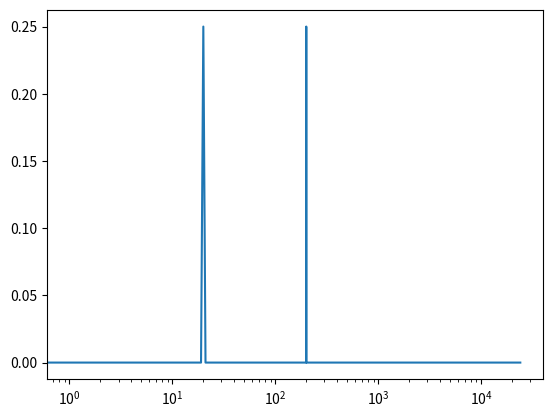

The script that saved this image: (Note: this script raises an exception after producing the figure.)
import numpy as np
import matplotlib.pyplot as plt
import scipy.signal as sg

fs = 48e3
frequency1 = 20
frequency2 = 200
signalLength = 1 # in seconds
timeArray = np.arange(0, signalLength, 1/fs)

print(timeArray.size)

signalA = np.sin(timeArray * 2 * np.pi * frequency1)
signalB = np.sin(timeArray * 2 * np.pi * frequency2)
signalOutput = signalA + signalB

powerSpectrum = np.square(np.abs(np.fft.rfft(signalOutput))/ len(timeArray))
frequencyArray = np.linspace(0, fs/2, len(powerSpectrum))

peaks = sg.find_peaks(powerSpectrum, threshold=0.2)
print(peaks)


plt.figure()
plt.semilogx(frequencyArray, powerSpectrum)
plt.savefig('./lab2data/zad1.png', format='png')




